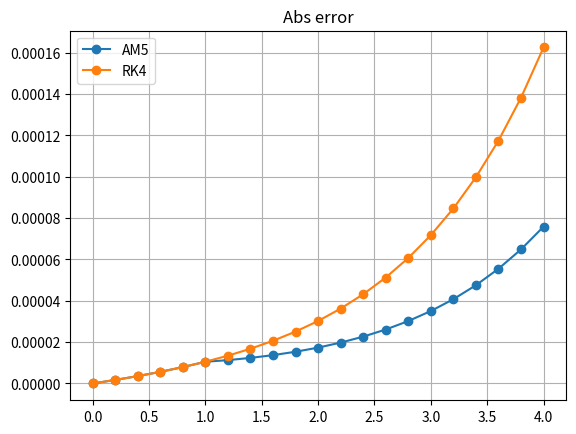

The script that saved this image:
import numpy as np

β_AdamsMoulton = {
    2: [1/2, 1/2],
    3: [5/12, 8/12, -1/12],
    4: [9/24, 19/24, -5/24, 1/24],
    5: [251/720, 646/720, -264/720, 106/720, -19/720],
    6: [475/1440, 1427/1440, -798/1440, 482/1440, -173/1440, 27/1440]
}


def ode_rk4_1step(dfunc, xi, yi, h):
    k1 = dfunc(xi, yi)
    k2 = dfunc(xi + 0.5*h, yi + 0.5*k1*h)
    k3 = dfunc(xi + 0.5*h, yi + 0.5*k2*h)
    k4 = dfunc(xi + h, yi + k3*h)
    yip1 = yi + (k1 + 2*k2 + 2*k3 + k4)*h/6
    return yip1

def ode_RK4(dfunc, x0, y0, h, Nstep):
    x = np.zeros(Nstep+1)
    y = np.zeros(Nstep+1)
    #
    x[0] = x0
    y[0] = y0
    for i in range(0,Nstep):
        x[i+1] = x[i] + h
        y[i+1] = ode_rk4_1step(dfunc, x[i], y[i], h)
    return x, y


def ode_AdamsMoulton(dfunc, x0, y0, h, Nstep, Norder=3):
    β = β_AdamsMoulton[Norder]
    print(β)
    x = np.zeros(Nstep+1)
    y = np.zeros(Nstep+1)
    #
    x[0] = x0
    y[0] = y0
    for i in range(0,Norder):
        #print("Using RK4, i+1 = ", i+1)
        x[i+1] = x[i] + h
        y[i+1] = ode_rk4_1step(dfunc, x[i], y[i], h)
    #
    for i in range(Norder,Nstep):
        x[i+1] = x[i] + h
        print("Using AdamsMoulton, i+1 = ", i+1)
        y[i+1] = y[i] # initial guess, can be zero
        yip1_old = y[i+1]
        for ii in range(1,10):
            s = 0.0
            for k in range(0,Norder):
                #print("access idx: ", i+1-k)
                s += β[k]*dfunc(x[i+1-k], y[i+1-k])
            y[i+1] = y[i] + h*s
            diff = abs(y[i+1] - yip1_old)
            print("iter = %d, diff = %e" % (ii, diff))
            if diff < 1e-8:
                break
            yip1_old = y[i+1]
    return x, y



def deriv(x, y):
    return 4*np.exp(0.8*x) - 0.5*y

def exact_sol(x):
    return 4.0/1.3*( np.exp(0.8*x) - np.exp(-0.5*x) ) + 2*np.exp(-0.5*x)


# Initial cond
x0 = 0.0
y0 = 2.0
xf = 4.0
h = 0.2
Nstep = int(xf/h)

x, y = ode_AdamsMoulton(deriv, x0, y0, h, Nstep, Norder=5)
_, yrk4 = ode_RK4(deriv, x0, y0, h, Nstep)

for i in range(0,Nstep+1):
    y_exact = exact_sol(x[i])
    Δ_AM = abs(y[i] - y_exact)
    Δ_RK4 = abs(yrk4[i] - y_exact)
    print("%18.5e %18.5e" % (Δ_AM, Δ_RK4))

import matplotlib.pyplot as plt

plt.clf()
plt.plot(x, y, label="AM5")
plt.plot(x, yrk4, label="RK4")
plt.grid(True)
plt.legend()
plt.savefig("IMG_test_AM_v1.pdf")

plt.clf()
plt.plot(x, np.abs(y - exact_sol(x)), marker="o", label="AM5")
plt.plot(x, np.abs(yrk4 - exact_sol(x)), marker="o", label="RK4")
plt.grid(True)
plt.legend()
plt.title("Abs error")
plt.savefig("IMG_test_AM_v2.pdf")
